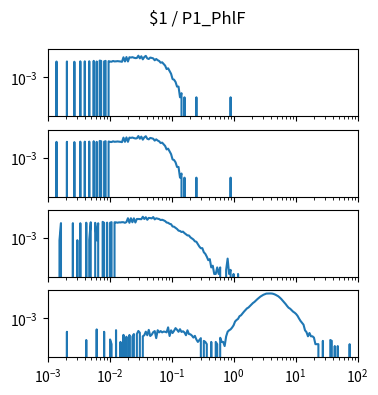

Reproduce this figure in Python. (Note: this script raises an exception after producing the figure.)
import matplotlib.pyplot as plt
import numpy as np

num_plots = 4

fig, ax = plt.subplots(num_plots, 1, sharex=True, sharey=True)
fig.set_size_inches(4, 1*num_plots)

fig.suptitle("$1 / P1_PhlF")

for a in ax:
    a.set_xscale('log')
    a.set_yscale('log')
    a.set_xlim(1.000000e-03, 1.000000e+02)

ax[0].plot([1.000000e-03,1.056818e-03,1.116863e-03,1.180321e-03,1.247384e-03,1.318257e-03,1.393157e-03,1.472313e-03,1.555966e-03,1.644372e-03,1.737801e-03,1.836538e-03,1.940886e-03,2.051162e-03,2.167704e-03,2.290868e-03,2.421029e-03,2.558586e-03,2.703958e-03,2.857591e-03,3.019952e-03,3.191538e-03,3.372873e-03,3.564511e-03,3.767038e-03,3.981072e-03,4.207266e-03,4.446313e-03,4.698941e-03,4.965923e-03,5.248075e-03,5.546257e-03,5.861382e-03,6.194411e-03,6.546362e-03,6.918310e-03,7.311391e-03,7.726806e-03,8.165824e-03,8.629785e-03,9.120108e-03,9.638290e-03,1.018591e-02,1.076465e-02,1.137627e-02,1.202264e-02,1.270574e-02,1.342765e-02,1.419058e-02,1.499685e-02,1.584893e-02,1.674943e-02,1.770109e-02,1.870682e-02,1.976970e-02,2.089296e-02,2.208005e-02,2.333458e-02,2.466039e-02,2.606154e-02,2.754229e-02,2.910717e-02,3.076097e-02,3.250873e-02,3.435579e-02,3.630781e-02,3.837072e-02,4.055085e-02,4.285485e-02,4.528976e-02,4.786301e-02,5.058247e-02,5.345644e-02,5.649370e-02,5.970353e-02,6.309573e-02,6.668068e-02,7.046931e-02,7.447320e-02,7.870458e-02,8.317638e-02,8.790225e-02,9.289664e-02,9.817479e-02,1.037528e-01,1.096478e-01,1.158777e-01,1.224616e-01,1.294196e-01,1.367729e-01,1.445440e-01,1.527566e-01,1.614359e-01,1.706082e-01,1.803018e-01,1.905461e-01,2.013724e-01,2.128139e-01,2.249055e-01,2.376840e-01,2.511886e-01,2.654606e-01,2.805434e-01,2.964831e-01,3.133286e-01,3.311311e-01,3.499452e-01,3.698282e-01,3.908409e-01,4.130475e-01,4.365158e-01,4.613176e-01,4.875285e-01,5.152286e-01,5.445027e-01,5.754399e-01,6.081350e-01,6.426877e-01,6.792036e-01,7.177943e-01,7.585776e-01,8.016781e-01,8.472274e-01,8.953648e-01,9.462372e-01,1.000000e+00,1.056818e+00,1.116863e+00,1.180321e+00,1.247384e+00,1.318257e+00,1.393157e+00,1.472313e+00,1.555966e+00,1.644372e+00,1.737801e+00,1.836538e+00,1.940886e+00,2.051162e+00,2.167704e+00,2.290868e+00,2.421029e+00,2.558586e+00,2.703958e+00,2.857591e+00,3.019952e+00,3.191538e+00,3.372873e+00,3.564511e+00,3.767038e+00,3.981072e+00,4.207266e+00,4.446313e+00,4.698941e+00,4.965923e+00,5.248075e+00,5.546257e+00,5.861382e+00,6.194411e+00,6.546362e+00,6.918310e+00,7.311391e+00,7.726806e+00,8.165824e+00,8.629785e+00,9.120108e+00,9.638290e+00,1.018591e+01,1.076465e+01,1.137627e+01,1.202264e+01,1.270574e+01,1.342765e+01,1.419058e+01,1.499685e+01,1.584893e+01,1.674943e+01,1.770109e+01,1.870682e+01,1.976970e+01,2.089296e+01,2.208005e+01,2.333458e+01,2.466039e+01,2.606154e+01,2.754229e+01,2.910717e+01,3.076097e+01,3.250873e+01,3.435579e+01,3.630781e+01,3.837072e+01,4.055085e+01,4.285485e+01,4.528976e+01,4.786301e+01,5.058247e+01,5.345644e+01,5.649370e+01,5.970353e+01,6.309573e+01,6.668068e+01,7.046931e+01,7.447320e+01,7.870458e+01,8.317638e+01,8.790225e+01,9.289664e+01,9.817479e+01,1.037528e+02,1.096478e+02,1.158777e+02,1.224616e+02,1.294196e+02,1.367729e+02,1.445440e+02,1.527566e+02,1.614359e+02,1.706082e+02,1.803018e+02,1.905461e+02,2.013724e+02,2.128139e+02,2.249055e+02,2.376840e+02,2.511886e+02,2.654606e+02,2.805434e+02,2.964831e+02,3.133286e+02,3.311311e+02,3.499452e+02,3.698282e+02,3.908409e+02,4.130475e+02,4.365158e+02,4.613176e+02,4.875285e+02,5.152286e+02,5.445027e+02,5.754399e+02,6.081350e+02,6.426877e+02,6.792036e+02,7.177943e+02,7.585776e+02,8.016781e+02,8.472274e+02,8.953648e+02,9.462372e+02,], [0.000000e+00,0.000000e+00,0.000000e+00,0.000000e+00,0.000000e+00,0.000000e+00,1.405210e-02,0.000000e+00,0.000000e+00,0.000000e+00,0.000000e+00,0.000000e+00,0.000000e+00,1.419369e-02,0.000000e+00,0.000000e+00,0.000000e+00,0.000000e+00,1.352117e-02,0.000000e+00,0.000000e+00,0.000000e+00,1.451225e-02,0.000000e+00,0.000000e+00,1.454764e-02,0.000000e+00,0.000000e+00,1.468923e-02,0.000000e+00,0.000000e+00,1.568031e-02,0.000000e+00,1.405210e-02,0.000000e+00,1.642362e-02,1.553872e-02,0.000000e+00,1.433527e-02,1.560951e-02,0.000000e+00,1.500779e-02,1.394592e-02,1.369815e-02,1.536174e-02,1.429987e-02,1.451225e-02,1.500779e-02,1.461843e-02,1.412289e-02,1.348577e-02,2.852895e-02,1.419369e-02,2.969701e-02,1.415829e-02,2.874133e-02,2.732550e-02,2.909529e-02,2.658219e-02,2.488319e-02,2.544953e-02,3.720091e-02,2.392751e-02,3.376752e-02,2.028175e-02,2.959083e-02,3.617443e-02,2.364434e-02,2.152060e-02,2.714852e-02,2.566190e-02,2.371514e-02,1.727311e-02,2.144981e-02,1.755628e-02,1.536174e-02,1.153901e-02,1.235311e-02,9.238284e-03,7.079145e-03,3.964321e-03,4.530653e-03,2.831658e-03,1.805182e-03,7.433102e-04,6.725188e-04,4.601444e-04,2.123743e-04,2.123743e-04,3.539572e-05,7.079145e-05,0.000000e+00,3.539572e-05,0.000000e+00,0.000000e+00,0.000000e+00,0.000000e+00,0.000000e+00,0.000000e+00,0.000000e+00,3.539572e-05,0.000000e+00,0.000000e+00,0.000000e+00,0.000000e+00,0.000000e+00,0.000000e+00,0.000000e+00,0.000000e+00,0.000000e+00,0.000000e+00,0.000000e+00,0.000000e+00,0.000000e+00,0.000000e+00,0.000000e+00,0.000000e+00,0.000000e+00,0.000000e+00,0.000000e+00,0.000000e+00,0.000000e+00,0.000000e+00,3.539572e-05,0.000000e+00,0.000000e+00,0.000000e+00,0.000000e+00,0.000000e+00,0.000000e+00,0.000000e+00,0.000000e+00,0.000000e+00,0.000000e+00,0.000000e+00,0.000000e+00,0.000000e+00,0.000000e+00,0.000000e+00,0.000000e+00,0.000000e+00,0.000000e+00,0.000000e+00,0.000000e+00,0.000000e+00,0.000000e+00,0.000000e+00,0.000000e+00,0.000000e+00,0.000000e+00,0.000000e+00,0.000000e+00,0.000000e+00,0.000000e+00,0.000000e+00,0.000000e+00,0.000000e+00,0.000000e+00,0.000000e+00,0.000000e+00,0.000000e+00,0.000000e+00,0.000000e+00,0.000000e+00,0.000000e+00,0.000000e+00,0.000000e+00,0.000000e+00,0.000000e+00,0.000000e+00,0.000000e+00,0.000000e+00,0.000000e+00,0.000000e+00,0.000000e+00,0.000000e+00,0.000000e+00,0.000000e+00,0.000000e+00,0.000000e+00,0.000000e+00,0.000000e+00,0.000000e+00,0.000000e+00,0.000000e+00,0.000000e+00,0.000000e+00,0.000000e+00,0.000000e+00,0.000000e+00,0.000000e+00,0.000000e+00,0.000000e+00,0.000000e+00,0.000000e+00,0.000000e+00,0.000000e+00,0.000000e+00,0.000000e+00,0.000000e+00,0.000000e+00,0.000000e+00,0.000000e+00,0.000000e+00,0.000000e+00,0.000000e+00,0.000000e+00,0.000000e+00,0.000000e+00,0.000000e+00,0.000000e+00,0.000000e+00,0.000000e+00,0.000000e+00,0.000000e+00,0.000000e+00,0.000000e+00,0.000000e+00,0.000000e+00,0.000000e+00,0.000000e+00,0.000000e+00,0.000000e+00,0.000000e+00,0.000000e+00,0.000000e+00,0.000000e+00,0.000000e+00,0.000000e+00,0.000000e+00,0.000000e+00,0.000000e+00,0.000000e+00,0.000000e+00,0.000000e+00,0.000000e+00,0.000000e+00,0.000000e+00,0.000000e+00,0.000000e+00,0.000000e+00,0.000000e+00,0.000000e+00,0.000000e+00,0.000000e+00,0.000000e+00,0.000000e+00,0.000000e+00,0.000000e+00,0.000000e+00,])
ax[1].plot([1.000000e-03,1.056818e-03,1.116863e-03,1.180321e-03,1.247384e-03,1.318257e-03,1.393157e-03,1.472313e-03,1.555966e-03,1.644372e-03,1.737801e-03,1.836538e-03,1.940886e-03,2.051162e-03,2.167704e-03,2.290868e-03,2.421029e-03,2.558586e-03,2.703958e-03,2.857591e-03,3.019952e-03,3.191538e-03,3.372873e-03,3.564511e-03,3.767038e-03,3.981072e-03,4.207266e-03,4.446313e-03,4.698941e-03,4.965923e-03,5.248075e-03,5.546257e-03,5.861382e-03,6.194411e-03,6.546362e-03,6.918310e-03,7.311391e-03,7.726806e-03,8.165824e-03,8.629785e-03,9.120108e-03,9.638290e-03,1.018591e-02,1.076465e-02,1.137627e-02,1.202264e-02,1.270574e-02,1.342765e-02,1.419058e-02,1.499685e-02,1.584893e-02,1.674943e-02,1.770109e-02,1.870682e-02,1.976970e-02,2.089296e-02,2.208005e-02,2.333458e-02,2.466039e-02,2.606154e-02,2.754229e-02,2.910717e-02,3.076097e-02,3.250873e-02,3.435579e-02,3.630781e-02,3.837072e-02,4.055085e-02,4.285485e-02,4.528976e-02,4.786301e-02,5.058247e-02,5.345644e-02,5.649370e-02,5.970353e-02,6.309573e-02,6.668068e-02,7.046931e-02,7.447320e-02,7.870458e-02,8.317638e-02,8.790225e-02,9.289664e-02,9.817479e-02,1.037528e-01,1.096478e-01,1.158777e-01,1.224616e-01,1.294196e-01,1.367729e-01,1.445440e-01,1.527566e-01,1.614359e-01,1.706082e-01,1.803018e-01,1.905461e-01,2.013724e-01,2.128139e-01,2.249055e-01,2.376840e-01,2.511886e-01,2.654606e-01,2.805434e-01,2.964831e-01,3.133286e-01,3.311311e-01,3.499452e-01,3.698282e-01,3.908409e-01,4.130475e-01,4.365158e-01,4.613176e-01,4.875285e-01,5.152286e-01,5.445027e-01,5.754399e-01,6.081350e-01,6.426877e-01,6.792036e-01,7.177943e-01,7.585776e-01,8.016781e-01,8.472274e-01,8.953648e-01,9.462372e-01,1.000000e+00,1.056818e+00,1.116863e+00,1.180321e+00,1.247384e+00,1.318257e+00,1.393157e+00,1.472313e+00,1.555966e+00,1.644372e+00,1.737801e+00,1.836538e+00,1.940886e+00,2.051162e+00,2.167704e+00,2.290868e+00,2.421029e+00,2.558586e+00,2.703958e+00,2.857591e+00,3.019952e+00,3.191538e+00,3.372873e+00,3.564511e+00,3.767038e+00,3.981072e+00,4.207266e+00,4.446313e+00,4.698941e+00,4.965923e+00,5.248075e+00,5.546257e+00,5.861382e+00,6.194411e+00,6.546362e+00,6.918310e+00,7.311391e+00,7.726806e+00,8.165824e+00,8.629785e+00,9.120108e+00,9.638290e+00,1.018591e+01,1.076465e+01,1.137627e+01,1.202264e+01,1.270574e+01,1.342765e+01,1.419058e+01,1.499685e+01,1.584893e+01,1.674943e+01,1.770109e+01,1.870682e+01,1.976970e+01,2.089296e+01,2.208005e+01,2.333458e+01,2.466039e+01,2.606154e+01,2.754229e+01,2.910717e+01,3.076097e+01,3.250873e+01,3.435579e+01,3.630781e+01,3.837072e+01,4.055085e+01,4.285485e+01,4.528976e+01,4.786301e+01,5.058247e+01,5.345644e+01,5.649370e+01,5.970353e+01,6.309573e+01,6.668068e+01,7.046931e+01,7.447320e+01,7.870458e+01,8.317638e+01,8.790225e+01,9.289664e+01,9.817479e+01,1.037528e+02,1.096478e+02,1.158777e+02,1.224616e+02,1.294196e+02,1.367729e+02,1.445440e+02,1.527566e+02,1.614359e+02,1.706082e+02,1.803018e+02,1.905461e+02,2.013724e+02,2.128139e+02,2.249055e+02,2.376840e+02,2.511886e+02,2.654606e+02,2.805434e+02,2.964831e+02,3.133286e+02,3.311311e+02,3.499452e+02,3.698282e+02,3.908409e+02,4.130475e+02,4.365158e+02,4.613176e+02,4.875285e+02,5.152286e+02,5.445027e+02,5.754399e+02,6.081350e+02,6.426877e+02,6.792036e+02,7.177943e+02,7.585776e+02,8.016781e+02,8.472274e+02,8.953648e+02,9.462372e+02,], [0.000000e+00,0.000000e+00,0.000000e+00,0.000000e+00,0.000000e+00,0.000000e+00,1.405210e-02,0.000000e+00,0.000000e+00,0.000000e+00,0.000000e+00,0.000000e+00,0.000000e+00,1.419369e-02,0.000000e+00,0.000000e+00,0.000000e+00,0.000000e+00,1.352117e-02,0.000000e+00,0.000000e+00,0.000000e+00,1.451225e-02,0.000000e+00,0.000000e+00,1.454764e-02,0.000000e+00,0.000000e+00,1.468923e-02,0.000000e+00,0.000000e+00,1.568031e-02,0.000000e+00,1.405210e-02,0.000000e+00,1.642362e-02,1.553872e-02,0.000000e+00,1.433527e-02,1.560951e-02,0.000000e+00,1.500779e-02,1.394592e-02,1.369815e-02,1.536174e-02,1.429987e-02,1.451225e-02,1.500779e-02,1.461843e-02,1.412289e-02,1.348577e-02,2.852895e-02,1.419369e-02,2.969701e-02,1.415829e-02,2.874133e-02,2.732550e-02,2.909529e-02,2.658219e-02,2.488319e-02,2.544953e-02,3.720091e-02,2.392751e-02,3.376752e-02,2.028175e-02,2.959083e-02,3.617443e-02,2.364434e-02,2.152060e-02,2.714852e-02,2.566190e-02,2.371514e-02,1.727311e-02,2.144981e-02,1.755628e-02,1.536174e-02,1.153901e-02,1.235311e-02,9.238284e-03,7.079145e-03,3.964321e-03,4.530653e-03,2.831658e-03,1.805182e-03,7.433102e-04,6.725188e-04,4.601444e-04,2.123743e-04,2.123743e-04,3.539572e-05,7.079145e-05,0.000000e+00,3.539572e-05,0.000000e+00,0.000000e+00,0.000000e+00,0.000000e+00,0.000000e+00,0.000000e+00,0.000000e+00,3.539572e-05,0.000000e+00,0.000000e+00,0.000000e+00,0.000000e+00,0.000000e+00,0.000000e+00,0.000000e+00,0.000000e+00,0.000000e+00,0.000000e+00,0.000000e+00,0.000000e+00,0.000000e+00,0.000000e+00,0.000000e+00,0.000000e+00,0.000000e+00,0.000000e+00,0.000000e+00,0.000000e+00,0.000000e+00,0.000000e+00,3.539572e-05,0.000000e+00,0.000000e+00,0.000000e+00,0.000000e+00,0.000000e+00,0.000000e+00,0.000000e+00,0.000000e+00,0.000000e+00,0.000000e+00,0.000000e+00,0.000000e+00,0.000000e+00,0.000000e+00,0.000000e+00,0.000000e+00,0.000000e+00,0.000000e+00,0.000000e+00,0.000000e+00,0.000000e+00,0.000000e+00,0.000000e+00,0.000000e+00,0.000000e+00,0.000000e+00,0.000000e+00,0.000000e+00,0.000000e+00,0.000000e+00,0.000000e+00,0.000000e+00,0.000000e+00,0.000000e+00,0.000000e+00,0.000000e+00,0.000000e+00,0.000000e+00,0.000000e+00,0.000000e+00,0.000000e+00,0.000000e+00,0.000000e+00,0.000000e+00,0.000000e+00,0.000000e+00,0.000000e+00,0.000000e+00,0.000000e+00,0.000000e+00,0.000000e+00,0.000000e+00,0.000000e+00,0.000000e+00,0.000000e+00,0.000000e+00,0.000000e+00,0.000000e+00,0.000000e+00,0.000000e+00,0.000000e+00,0.000000e+00,0.000000e+00,0.000000e+00,0.000000e+00,0.000000e+00,0.000000e+00,0.000000e+00,0.000000e+00,0.000000e+00,0.000000e+00,0.000000e+00,0.000000e+00,0.000000e+00,0.000000e+00,0.000000e+00,0.000000e+00,0.000000e+00,0.000000e+00,0.000000e+00,0.000000e+00,0.000000e+00,0.000000e+00,0.000000e+00,0.000000e+00,0.000000e+00,0.000000e+00,0.000000e+00,0.000000e+00,0.000000e+00,0.000000e+00,0.000000e+00,0.000000e+00,0.000000e+00,0.000000e+00,0.000000e+00,0.000000e+00,0.000000e+00,0.000000e+00,0.000000e+00,0.000000e+00,0.000000e+00,0.000000e+00,0.000000e+00,0.000000e+00,0.000000e+00,0.000000e+00,0.000000e+00,0.000000e+00,0.000000e+00,0.000000e+00,0.000000e+00,0.000000e+00,0.000000e+00,0.000000e+00,0.000000e+00,0.000000e+00,0.000000e+00,0.000000e+00,0.000000e+00,0.000000e+00,0.000000e+00,0.000000e+00,0.000000e+00,0.000000e+00,0.000000e+00,])
ax[2].plot([1.000000e-03,1.056818e-03,1.116863e-03,1.180321e-03,1.247384e-03,1.318257e-03,1.393157e-03,1.472313e-03,1.555966e-03,1.644372e-03,1.737801e-03,1.836538e-03,1.940886e-03,2.051162e-03,2.167704e-03,2.290868e-03,2.421029e-03,2.558586e-03,2.703958e-03,2.857591e-03,3.019952e-03,3.191538e-03,3.372873e-03,3.564511e-03,3.767038e-03,3.981072e-03,4.207266e-03,4.446313e-03,4.698941e-03,4.965923e-03,5.248075e-03,5.546257e-03,5.861382e-03,6.194411e-03,6.546362e-03,6.918310e-03,7.311391e-03,7.726806e-03,8.165824e-03,8.629785e-03,9.120108e-03,9.638290e-03,1.018591e-02,1.076465e-02,1.137627e-02,1.202264e-02,1.270574e-02,1.342765e-02,1.419058e-02,1.499685e-02,1.584893e-02,1.674943e-02,1.770109e-02,1.870682e-02,1.976970e-02,2.089296e-02,2.208005e-02,2.333458e-02,2.466039e-02,2.606154e-02,2.754229e-02,2.910717e-02,3.076097e-02,3.250873e-02,3.435579e-02,3.630781e-02,3.837072e-02,4.055085e-02,4.285485e-02,4.528976e-02,4.786301e-02,5.058247e-02,5.345644e-02,5.649370e-02,5.970353e-02,6.309573e-02,6.668068e-02,7.046931e-02,7.447320e-02,7.870458e-02,8.317638e-02,8.790225e-02,9.289664e-02,9.817479e-02,1.037528e-01,1.096478e-01,1.158777e-01,1.224616e-01,1.294196e-01,1.367729e-01,1.445440e-01,1.527566e-01,1.614359e-01,1.706082e-01,1.803018e-01,1.905461e-01,2.013724e-01,2.128139e-01,2.249055e-01,2.376840e-01,2.511886e-01,2.654606e-01,2.805434e-01,2.964831e-01,3.133286e-01,3.311311e-01,3.499452e-01,3.698282e-01,3.908409e-01,4.130475e-01,4.365158e-01,4.613176e-01,4.875285e-01,5.152286e-01,5.445027e-01,5.754399e-01,6.081350e-01,6.426877e-01,6.792036e-01,7.177943e-01,7.585776e-01,8.016781e-01,8.472274e-01,8.953648e-01,9.462372e-01,1.000000e+00,1.056818e+00,1.116863e+00,1.180321e+00,1.247384e+00,1.318257e+00,1.393157e+00,1.472313e+00,1.555966e+00,1.644372e+00,1.737801e+00,1.836538e+00,1.940886e+00,2.051162e+00,2.167704e+00,2.290868e+00,2.421029e+00,2.558586e+00,2.703958e+00,2.857591e+00,3.019952e+00,3.191538e+00,3.372873e+00,3.564511e+00,3.767038e+00,3.981072e+00,4.207266e+00,4.446313e+00,4.698941e+00,4.965923e+00,5.248075e+00,5.546257e+00,5.861382e+00,6.194411e+00,6.546362e+00,6.918310e+00,7.311391e+00,7.726806e+00,8.165824e+00,8.629785e+00,9.120108e+00,9.638290e+00,1.018591e+01,1.076465e+01,1.137627e+01,1.202264e+01,1.270574e+01,1.342765e+01,1.419058e+01,1.499685e+01,1.584893e+01,1.674943e+01,1.770109e+01,1.870682e+01,1.976970e+01,2.089296e+01,2.208005e+01,2.333458e+01,2.466039e+01,2.606154e+01,2.754229e+01,2.910717e+01,3.076097e+01,3.250873e+01,3.435579e+01,3.630781e+01,3.837072e+01,4.055085e+01,4.285485e+01,4.528976e+01,4.786301e+01,5.058247e+01,5.345644e+01,5.649370e+01,5.970353e+01,6.309573e+01,6.668068e+01,7.046931e+01,7.447320e+01,7.870458e+01,8.317638e+01,8.790225e+01,9.289664e+01,9.817479e+01,1.037528e+02,1.096478e+02,1.158777e+02,1.224616e+02,1.294196e+02,1.367729e+02,1.445440e+02,1.527566e+02,1.614359e+02,1.706082e+02,1.803018e+02,1.905461e+02,2.013724e+02,2.128139e+02,2.249055e+02,2.376840e+02,2.511886e+02,2.654606e+02,2.805434e+02,2.964831e+02,3.133286e+02,3.311311e+02,3.499452e+02,3.698282e+02,3.908409e+02,4.130475e+02,4.365158e+02,4.613176e+02,4.875285e+02,5.152286e+02,5.445027e+02,5.754399e+02,6.081350e+02,6.426877e+02,6.792036e+02,7.177943e+02,7.585776e+02,8.016781e+02,8.472274e+02,8.953648e+02,9.462372e+02,], [0.000000e+00,0.000000e+00,0.000000e+00,0.000000e+00,0.000000e+00,0.000000e+00,0.000000e+00,0.000000e+00,6.820861e-04,1.205388e-02,0.000000e+00,0.000000e+00,0.000000e+00,0.000000e+00,0.000000e+00,0.000000e+00,0.000000e+00,1.198994e-02,0.000000e+00,0.000000e+00,6.991994e-04,0.000000e+00,1.189402e-02,0.000000e+00,0.000000e+00,0.000000e+00,1.291716e-02,0.000000e+00,7.114231e-04,1.394030e-02,0.000000e+00,0.000000e+00,1.269335e-02,6.723071e-04,1.183007e-02,0.000000e+00,0.000000e+00,1.489792e-02,1.272532e-02,0.000000e+00,1.313187e-02,0.000000e+00,1.291716e-02,1.415933e-02,0.000000e+00,1.390833e-02,1.372167e-02,1.298110e-02,1.371209e-02,1.355662e-02,1.413713e-02,1.404706e-02,1.272532e-02,1.454037e-02,2.735710e-02,1.275729e-02,2.738399e-02,1.394040e-02,2.696551e-02,1.336733e-02,2.417163e-02,2.419890e-02,2.356864e-02,2.331060e-02,3.493172e-02,2.405549e-02,3.228754e-02,2.118250e-02,2.888420e-02,2.827144e-02,2.666779e-02,3.339841e-02,2.256234e-02,2.713167e-02,2.561484e-02,2.373931e-02,2.022725e-02,2.122699e-02,1.923872e-02,1.697673e-02,1.340872e-02,1.275253e-02,1.076041e-02,1.005730e-02,6.885090e-03,6.608173e-03,5.497977e-03,4.533276e-03,3.446657e-03,3.245570e-03,2.731598e-03,2.903836e-03,2.272132e-03,1.875700e-03,1.550356e-03,1.530798e-03,1.119888e-03,9.461194e-04,7.825123e-04,5.745170e-04,5.354009e-04,3.642682e-04,2.395858e-04,1.809117e-04,1.835479e-04,9.290061e-05,7.089784e-05,4.400555e-05,2.444753e-05,2.933704e-05,7.334259e-06,9.779012e-06,2.444753e-06,2.444753e-06,7.334259e-06,2.444753e-06,7.334259e-06,0.000000e+00,0.000000e+00,0.000000e+00,4.889506e-06,3.197316e-05,2.444753e-06,4.889506e-06,0.000000e+00,2.444753e-06,0.000000e+00,0.000000e+00,2.444753e-06,0.000000e+00,0.000000e+00,0.000000e+00,0.000000e+00,0.000000e+00,0.000000e+00,0.000000e+00,0.000000e+00,0.000000e+00,0.000000e+00,0.000000e+00,0.000000e+00,0.000000e+00,0.000000e+00,0.000000e+00,0.000000e+00,0.000000e+00,0.000000e+00,0.000000e+00,0.000000e+00,0.000000e+00,0.000000e+00,0.000000e+00,0.000000e+00,0.000000e+00,0.000000e+00,0.000000e+00,0.000000e+00,0.000000e+00,0.000000e+00,0.000000e+00,0.000000e+00,0.000000e+00,0.000000e+00,0.000000e+00,0.000000e+00,0.000000e+00,0.000000e+00,0.000000e+00,0.000000e+00,0.000000e+00,0.000000e+00,0.000000e+00,0.000000e+00,0.000000e+00,0.000000e+00,0.000000e+00,0.000000e+00,0.000000e+00,0.000000e+00,0.000000e+00,0.000000e+00,0.000000e+00,0.000000e+00,0.000000e+00,0.000000e+00,0.000000e+00,0.000000e+00,0.000000e+00,0.000000e+00,0.000000e+00,0.000000e+00,0.000000e+00,0.000000e+00,0.000000e+00,0.000000e+00,0.000000e+00,0.000000e+00,0.000000e+00,0.000000e+00,0.000000e+00,0.000000e+00,0.000000e+00,0.000000e+00,0.000000e+00,0.000000e+00,0.000000e+00,0.000000e+00,0.000000e+00,0.000000e+00,0.000000e+00,0.000000e+00,0.000000e+00,0.000000e+00,0.000000e+00,0.000000e+00,0.000000e+00,0.000000e+00,0.000000e+00,0.000000e+00,0.000000e+00,0.000000e+00,0.000000e+00,0.000000e+00,0.000000e+00,0.000000e+00,0.000000e+00,0.000000e+00,0.000000e+00,0.000000e+00,0.000000e+00,0.000000e+00,0.000000e+00,0.000000e+00,0.000000e+00,0.000000e+00,0.000000e+00,0.000000e+00,0.000000e+00,0.000000e+00,0.000000e+00,0.000000e+00,0.000000e+00,0.000000e+00,0.000000e+00,0.000000e+00,0.000000e+00,0.000000e+00,0.000000e+00,0.000000e+00,0.000000e+00,])
ax[3].plot([1.000000e-03,1.056818e-03,1.116863e-03,1.180321e-03,1.247384e-03,1.318257e-03,1.393157e-03,1.472313e-03,1.555966e-03,1.644372e-03,1.737801e-03,1.836538e-03,1.940886e-03,2.051162e-03,2.167704e-03,2.290868e-03,2.421029e-03,2.558586e-03,2.703958e-03,2.857591e-03,3.019952e-03,3.191538e-03,3.372873e-03,3.564511e-03,3.767038e-03,3.981072e-03,4.207266e-03,4.446313e-03,4.698941e-03,4.965923e-03,5.248075e-03,5.546257e-03,5.861382e-03,6.194411e-03,6.546362e-03,6.918310e-03,7.311391e-03,7.726806e-03,8.165824e-03,8.629785e-03,9.120108e-03,9.638290e-03,1.018591e-02,1.076465e-02,1.137627e-02,1.202264e-02,1.270574e-02,1.342765e-02,1.419058e-02,1.499685e-02,1.584893e-02,1.674943e-02,1.770109e-02,1.870682e-02,1.976970e-02,2.089296e-02,2.208005e-02,2.333458e-02,2.466039e-02,2.606154e-02,2.754229e-02,2.910717e-02,3.076097e-02,3.250873e-02,3.435579e-02,3.630781e-02,3.837072e-02,4.055085e-02,4.285485e-02,4.528976e-02,4.786301e-02,5.058247e-02,5.345644e-02,5.649370e-02,5.970353e-02,6.309573e-02,6.668068e-02,7.046931e-02,7.447320e-02,7.870458e-02,8.317638e-02,8.790225e-02,9.289664e-02,9.817479e-02,1.037528e-01,1.096478e-01,1.158777e-01,1.224616e-01,1.294196e-01,1.367729e-01,1.445440e-01,1.527566e-01,1.614359e-01,1.706082e-01,1.803018e-01,1.905461e-01,2.013724e-01,2.128139e-01,2.249055e-01,2.376840e-01,2.511886e-01,2.654606e-01,2.805434e-01,2.964831e-01,3.133286e-01,3.311311e-01,3.499452e-01,3.698282e-01,3.908409e-01,4.130475e-01,4.365158e-01,4.613176e-01,4.875285e-01,5.152286e-01,5.445027e-01,5.754399e-01,6.081350e-01,6.426877e-01,6.792036e-01,7.177943e-01,7.585776e-01,8.016781e-01,8.472274e-01,8.953648e-01,9.462372e-01,1.000000e+00,1.056818e+00,1.116863e+00,1.180321e+00,1.247384e+00,1.318257e+00,1.393157e+00,1.472313e+00,1.555966e+00,1.644372e+00,1.737801e+00,1.836538e+00,1.940886e+00,2.051162e+00,2.167704e+00,2.290868e+00,2.421029e+00,2.558586e+00,2.703958e+00,2.857591e+00,3.019952e+00,3.191538e+00,3.372873e+00,3.564511e+00,3.767038e+00,3.981072e+00,4.207266e+00,4.446313e+00,4.698941e+00,4.965923e+00,5.248075e+00,5.546257e+00,5.861382e+00,6.194411e+00,6.546362e+00,6.918310e+00,7.311391e+00,7.726806e+00,8.165824e+00,8.629785e+00,9.120108e+00,9.638290e+00,1.018591e+01,1.076465e+01,1.137627e+01,1.202264e+01,1.270574e+01,1.342765e+01,1.419058e+01,1.499685e+01,1.584893e+01,1.674943e+01,1.770109e+01,1.870682e+01,1.976970e+01,2.089296e+01,2.208005e+01,2.333458e+01,2.466039e+01,2.606154e+01,2.754229e+01,2.910717e+01,3.076097e+01,3.250873e+01,3.435579e+01,3.630781e+01,3.837072e+01,4.055085e+01,4.285485e+01,4.528976e+01,4.786301e+01,5.058247e+01,5.345644e+01,5.649370e+01,5.970353e+01,6.309573e+01,6.668068e+01,7.046931e+01,7.447320e+01,7.870458e+01,8.317638e+01,8.790225e+01,9.289664e+01,9.817479e+01,1.037528e+02,1.096478e+02,1.158777e+02,1.224616e+02,1.294196e+02,1.367729e+02,1.445440e+02,1.527566e+02,1.614359e+02,1.706082e+02,1.803018e+02,1.905461e+02,2.013724e+02,2.128139e+02,2.249055e+02,2.376840e+02,2.511886e+02,2.654606e+02,2.805434e+02,2.964831e+02,3.133286e+02,3.311311e+02,3.499452e+02,3.698282e+02,3.908409e+02,4.130475e+02,4.365158e+02,4.613176e+02,4.875285e+02,5.152286e+02,5.445027e+02,5.754399e+02,6.081350e+02,6.426877e+02,6.792036e+02,7.177943e+02,7.585776e+02,8.016781e+02,8.472274e+02,8.953648e+02,9.462372e+02,], [0.000000e+00,0.000000e+00,0.000000e+00,0.000000e+00,0.000000e+00,0.000000e+00,0.000000e+00,0.000000e+00,0.000000e+00,0.000000e+00,0.000000e+00,0.000000e+00,0.000000e+00,1.059700e-04,0.000000e+00,0.000000e+00,0.000000e+00,0.000000e+00,0.000000e+00,0.000000e+00,0.000000e+00,0.000000e+00,0.000000e+00,0.000000e+00,0.000000e+00,0.000000e+00,2.679286e-05,0.000000e+00,0.000000e+00,0.000000e+00,0.000000e+00,0.000000e+00,0.000000e+00,1.583542e-04,0.000000e+00,0.000000e+00,0.000000e+00,0.000000e+00,1.059700e-04,0.000000e+00,0.000000e+00,0.000000e+00,2.924088e-05,1.339643e-05,0.000000e+00,0.000000e+00,1.388603e-04,0.000000e+00,0.000000e+00,1.949392e-05,0.000000e+00,6.333267e-05,0.000000e+00,4.628677e-05,0.000000e+00,6.213122e-05,0.000000e+00,4.628677e-05,7.307963e-05,0.000000e+00,7.307963e-05,1.218144e-04,9.012553e-05,0.000000e+00,4.993624e-05,5.968320e-05,1.084180e-04,5.968320e-05,1.461593e-04,5.238426e-05,6.578069e-05,9.987249e-05,1.193664e-04,3.653982e-05,1.376589e-04,9.622302e-05,1.193664e-04,9.622302e-05,1.096194e-04,1.059700e-04,9.622302e-05,2.228884e-04,5.238426e-05,1.352109e-04,8.647606e-05,1.254639e-04,1.960955e-04,1.486073e-04,1.059700e-04,1.632052e-04,1.035220e-04,1.157169e-04,9.502157e-05,5.968320e-05,1.364123e-04,7.307963e-05,6.943016e-05,5.603373e-05,4.018929e-05,5.358571e-05,2.924088e-05,1.949392e-05,2.679286e-05,3.653982e-05,0.000000e+00,2.314339e-05,1.949392e-05,1.339643e-05,0.000000e+00,0.000000e+00,1.949392e-05,0.000000e+00,0.000000e+00,1.949392e-05,1.339643e-05,0.000000e+00,3.898783e-05,1.949392e-05,1.949392e-05,9.746958e-06,4.873479e-05,1.072165e-04,1.364574e-04,1.596008e-04,2.144331e-04,3.119027e-04,5.884670e-04,7.639122e-04,9.198636e-04,1.443751e-03,1.676432e-03,2.266100e-03,3.088449e-03,3.999677e-03,5.310620e-03,6.142626e-03,7.871306e-03,9.905657e-03,1.299281e-02,1.556538e-02,1.982768e-02,2.498644e-02,3.073921e-02,3.793649e-02,4.417838e-02,5.143170e-02,5.649115e-02,6.293662e-02,6.393120e-02,6.420455e-02,6.441710e-02,6.298684e-02,5.885120e-02,5.316833e-02,4.635225e-02,4.047725e-02,3.279179e-02,2.588091e-02,1.943513e-02,1.445988e-02,1.090097e-02,7.830424e-03,5.870851e-03,5.047436e-03,3.892714e-03,3.071838e-03,2.601581e-03,2.082770e-03,1.518783e-03,9.707306e-04,6.491712e-04,4.774656e-04,3.483523e-04,1.364123e-04,9.987249e-05,4.993624e-05,8.647606e-05,4.993624e-05,4.993624e-05,4.018929e-05,1.339643e-05,1.339643e-05,1.339643e-05,0.000000e+00,0.000000e+00,2.314339e-05,0.000000e+00,0.000000e+00,0.000000e+00,0.000000e+00,2.679286e-05,2.314339e-05,0.000000e+00,9.746958e-06,0.000000e+00,9.746958e-06,0.000000e+00,0.000000e+00,0.000000e+00,0.000000e+00,0.000000e+00,0.000000e+00,0.000000e+00,1.339643e-05,0.000000e+00,0.000000e+00,0.000000e+00,0.000000e+00,0.000000e+00,0.000000e+00,0.000000e+00,0.000000e+00,0.000000e+00,0.000000e+00,0.000000e+00,0.000000e+00,0.000000e+00,0.000000e+00,0.000000e+00,0.000000e+00,0.000000e+00,0.000000e+00,0.000000e+00,0.000000e+00,0.000000e+00,0.000000e+00,0.000000e+00,0.000000e+00,0.000000e+00,0.000000e+00,0.000000e+00,0.000000e+00,0.000000e+00,0.000000e+00,0.000000e+00,0.000000e+00,0.000000e+00,0.000000e+00,0.000000e+00,0.000000e+00,0.000000e+00,0.000000e+00,0.000000e+00,0.000000e+00,0.000000e+00,0.000000e+00,0.000000e+00,0.000000e+00,0.000000e+00,0.000000e+00,])


plt.savefig("/root/output/cytometry_plot_$1_P1_PhlF.png", bbox_inches='tight')
